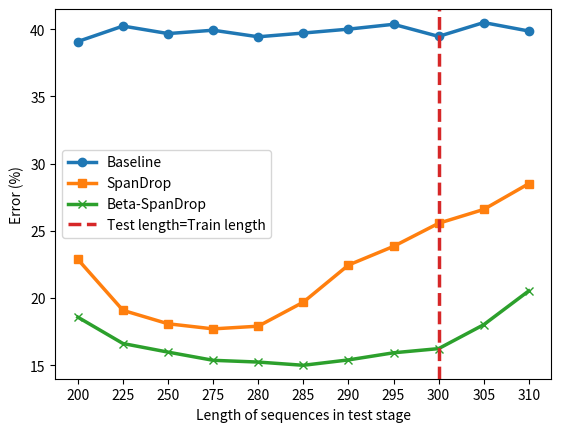

Source code (Python):
import numpy as np
import matplotlib.pyplot as plt
import math
lengths = np.array([350, 325, 315, 310, 305, 300, 295, 290, 285, 280,
                    275, 250, 225, 200, 175, 150, 125, 100, 50])

accuracy_500 = np.array([[0.5832,0.6502,0.6845],
[0.5945,0.6924,0.7502],
[0.5934,0.7000,0.7726],
[0.6013,0.7149,0.7947],
[0.5950,0.7341,0.8199],
[0.6053,0.7444,0.8377],
[0.5963,0.7616,0.8408],
[0.5999,0.7755,0.8461],
[0.6028,0.8031,0.8501],
[0.6056,0.8210,0.8477],
[0.6007,0.8230,0.8464],
[0.6032,0.8192,0.8403],
[0.5976,0.8092,0.8339],
[0.6091,0.7713,0.8143],
[0.6097,0.7305,0.7696],
[0.6144,0.6862,0.7317],
[0.6244,0.6437,0.6892],
[0.6367,0.6521,0.6881],
[0.6593,0.6555,0.6826]])
# accuracy_500 = np.array([[60.51,67.77,69.44],
# [61.00,72.60,76.86],
# [62.49,77.50,85.18],
# [61.19,83.58,85.23],
# [60.08,83.13,84.63],
# [60.63,81.46,83.90],
# [62.17,75.06,78.30],
# [61.86,70.32,74.34],
# [63.81,68.05,71.69],
# [65.58,66.74,70.33],
# [64.75,71.99,71.00]])

def plot_length(accuracy, lengths):
    pos_offset = 1
    range_min_max = np.array([accuracy.min()-pos_offset, accuracy.max() + pos_offset])
    n = len(lengths)
    x = np.arange(n, 0, -1)
    print(x)
    idx = np.where(lengths == 300)[0][0]
    print(idx)
    idx = x[idx]
    plt.plot(x, accuracy[:,0], 'o-', label='Baseline')
    plt.plot(x, accuracy[:,1], 's-', label='SpanDrop')
    plt.plot(x, accuracy[:,2], 'x-',label='Beta-SpanDrop')
    plt.plot(np.array([idx, idx]), range_min_max, label='Test length = Train length')
    plt.xlabel("Length of sequences")
    plt.ylabel("Accuracy (%)")
    plt.xticks(ticks=x, labels=lengths)
    plt.ylim([accuracy.min()-pos_offset,  accuracy.max() + pos_offset])
    plt.legend()
    plt.show()

def plot_length_error(error, lengths):
    pos_offset = 1
    n = len(lengths)
    x = np.arange(n, 0, -1)
    print(x)
    idx = np.where(lengths == 300)[0][0]
    print(idx)
    idx = x[idx]
    line_width = 2.5
    range_min_max = np.array([error.min()-pos_offset, error.max() + pos_offset])
    plt.plot(x, error[:,0], 'o-', label='Baseline', linewidth=line_width)
    plt.plot(x, error[:,1], 's-', label='SpanDrop', linewidth=line_width)
    plt.plot(x, error[:,2], 'x-', label='Beta-SpanDrop', linewidth=line_width)
    plt.plot(np.array([idx, idx]), range_min_max, '--', linewidth=line_width, label='Test length=Train length')
    plt.xlabel("Length of sequences in test stage")
    plt.ylabel("Error (%)")
    plt.xticks(ticks=x, labels=lengths)
    plt.ylim([error.min()-pos_offset,  error.max() + pos_offset])
    plt.legend()
    plt.savefig('eror_vs_length.pdf', dpi=300)
    plt.show()


# accuracy_20000 = np.array([[71.05,68.9,67.42],
# [79.64,75.81,77.45],
# [97.97,87.1,99.91],
# [97.43,99.72,99.92],
# [96.37,99.7,99.88],
# [94.01,99.34,99.85],
# [89.01,95.52,99.74],
# [87.68,83.67,96.56],
# [84.09,90.54,93.71],
# [77.44,80.32,84.29],
# [64.92,69.71,72.07]])
#
# accuracy_2000=np.array([[68.51,68.46,69.01],
# [73.95,73.94,77.67],
# [79.14,83.65,96.85],
# [78.05,96.29,96.7],
# [75.76,96.21,96.58],
# [74.53,95.37,95.31],
# [69.7,84.45,74.36],
# [67.54,74.9,63.43],
# [67.94,65.63,57.5],
# [60.59,57.71,52.51],
# [60.31,53.11,50.96]])
# print(len(lengths))
# print(accuracy_500.shape)
# print(accuracy_20000.shape)
#
# plot_length(accuracy=accuracy_500[:-5] * 100, lengths=lengths[:-5])
error = 100 - 100 * accuracy_500
plot_length_error(error=error[:-5][3:], lengths=lengths[:-5][3:])